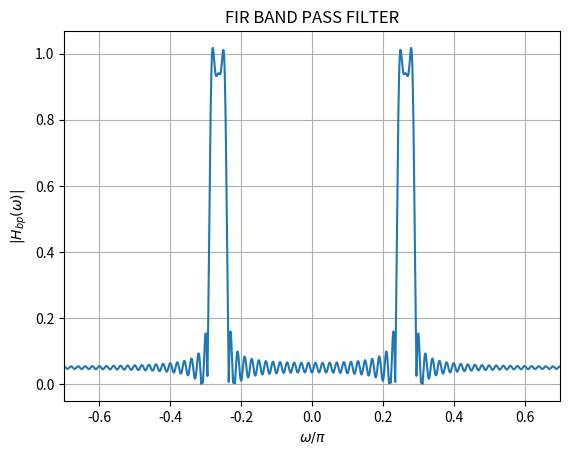

This figure's Python source: (Note: this script raises an exception after producing the figure.)
import numpy as np
import matplotlib.pyplot as plt

# Define the range of 'n'
n = np.arange(-1000, 1001)

# Calculate the values of h_lp(n)
h_lp = np.where((n != 0) & (n >= -100) & (n <= 100), 2 * np.sin(n * np.pi / 40) * np.cos(n * 0.265 * np.pi) / (n * np.pi), 0)

# Compute the Discrete Fourier Transform (DFT) of h_lp(n)
h_lp_fft = np.fft.fftshift(np.fft.fft(h_lp))

# Define the frequency axis with respect to omega/pi
N = len(n)
freq = np.fft.fftshift(np.fft.fftfreq(N)) * 2 * np.pi

# Plot the frequency spectrum for w/pi between -0.3 and 0.3
plt.plot(freq / np.pi, np.abs(h_lp_fft))
plt.xlabel('$\omega/\pi$')
plt.ylabel('$|H_{bp}(\omega)|$')
plt.title("FIR BAND PASS FILTER")
plt.xlim(-0.7, 0.7)
plt.grid(True)
plt.savefig("../figs/8.png")
